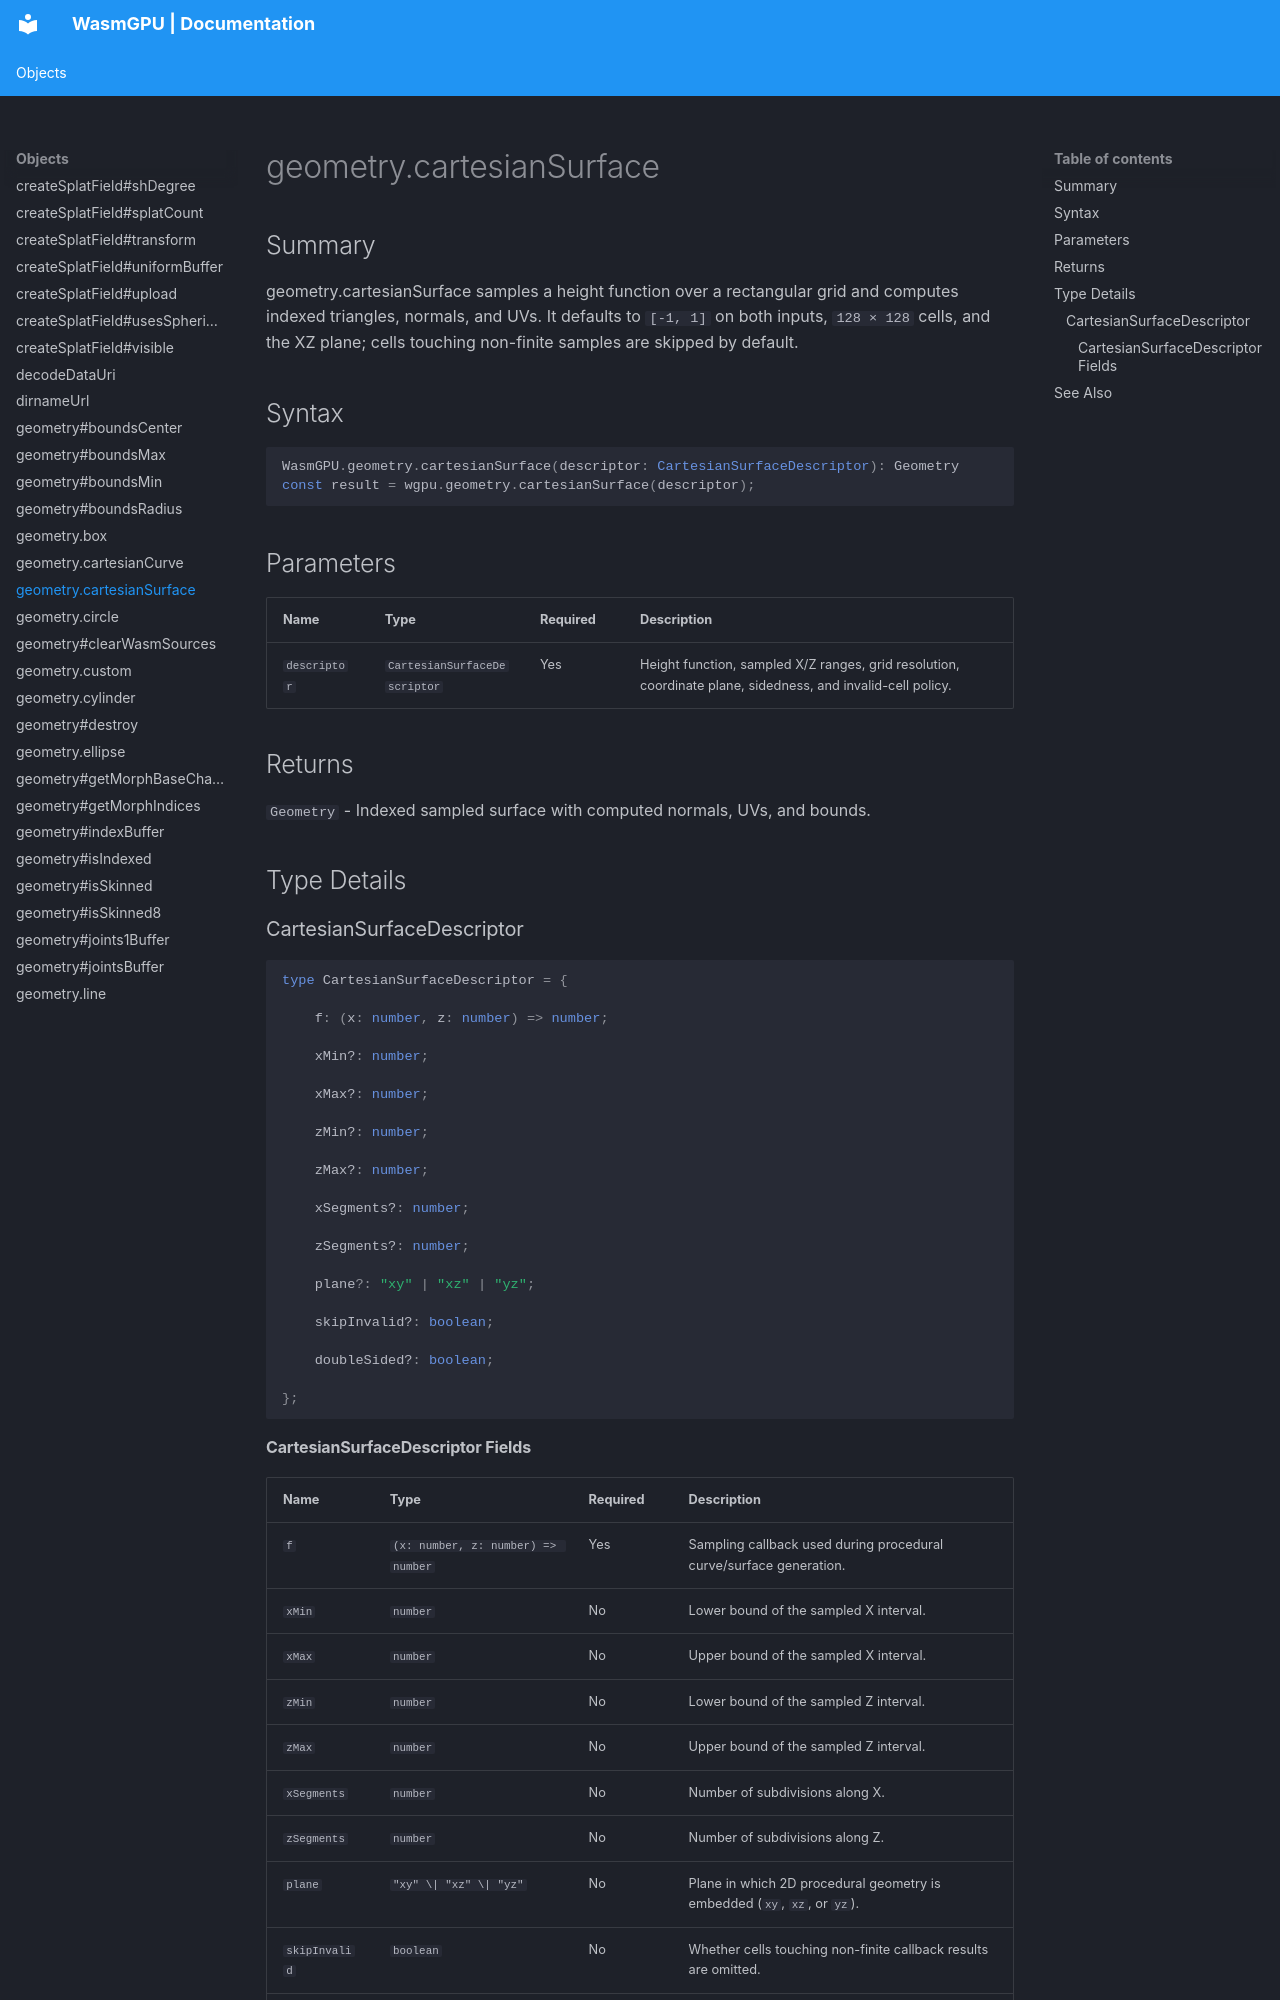

repository: Zushah/WasmGPU · page: objects/geometry-cartesiansurface/index.html · generator: mkdocs

# geometry.cartesianSurface

## Summary
geometry.cartesianSurface samples a height function over a rectangular grid and computes indexed triangles, normals, and UVs. It defaults to `[-1, 1]` on both inputs, `128 × 128` cells, and the XZ plane; cells touching non-finite samples are skipped by default.

## Syntax
```ts
WasmGPU.geometry.cartesianSurface(descriptor: CartesianSurfaceDescriptor): Geometry
const result = wgpu.geometry.cartesianSurface(descriptor);
```

## Parameters
| Name | Type | Required | Description |
| --- | --- | --- | --- |
| `descriptor` | `CartesianSurfaceDescriptor` | Yes | Height function, sampled X/Z ranges, grid resolution, coordinate plane, sidedness, and invalid-cell policy. |

## Returns
`Geometry` - Indexed sampled surface with computed normals, UVs, and bounds.

## Type Details
### CartesianSurfaceDescriptor

```ts
type CartesianSurfaceDescriptor = {

    f: (x: number, z: number) => number;

    xMin?: number;

    xMax?: number;

    zMin?: number;

    zMax?: number;

    xSegments?: number;

    zSegments?: number;

    plane?: "xy" | "xz" | "yz";

    skipInvalid?: boolean;

    doubleSided?: boolean;

};
```
